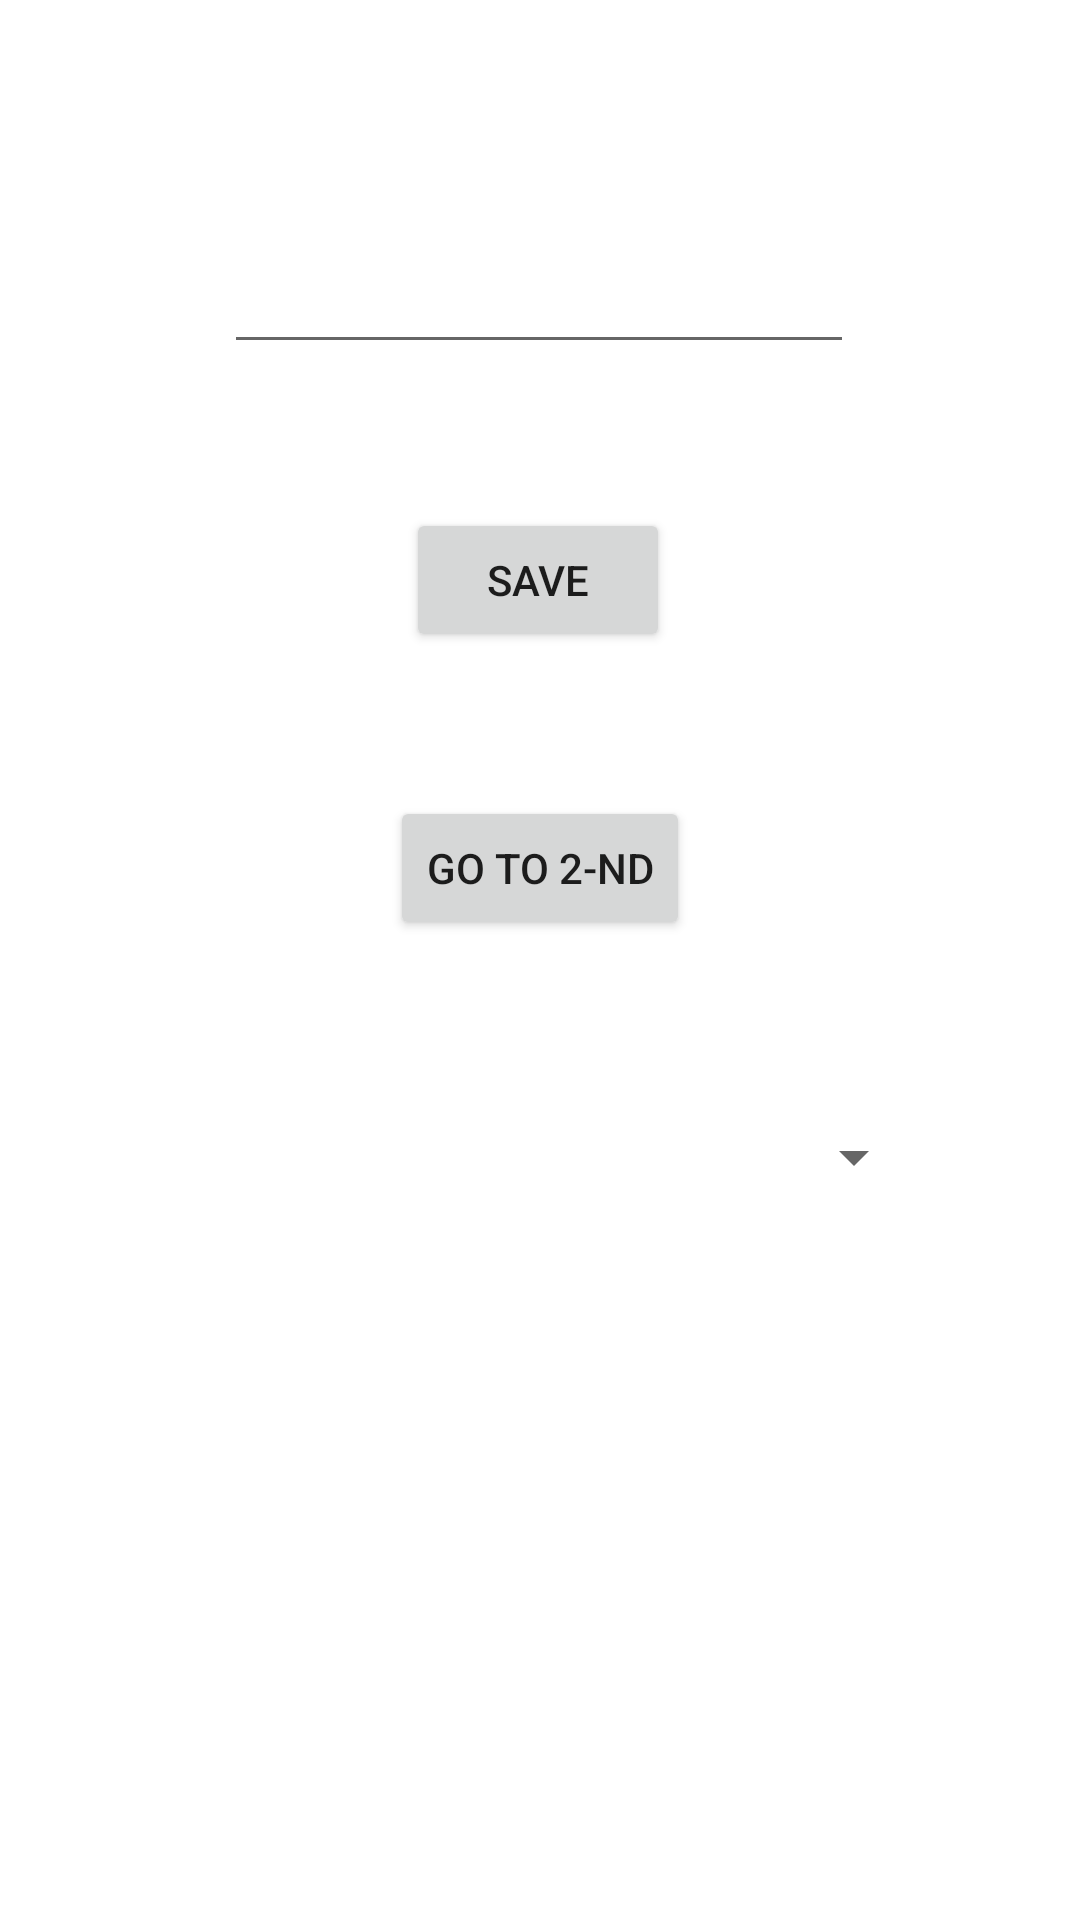

Android layout source for this screen:
<!-- AndroidManifest.xml: application theme Theme.RepositoryGAlvis -->
<!-- res/layout/activity_main.xml -->
<?xml version="1.0" encoding="utf-8"?>
<androidx.constraintlayout.widget.ConstraintLayout xmlns:android="http://schemas.android.com/apk/res/android"
    xmlns:app="http://schemas.android.com/apk/res-auto"
    xmlns:tools="http://schemas.android.com/tools"
    android:layout_width="match_parent"
    android:layout_height="match_parent"
    tools:context=".MainActivity">

    <EditText
        android:id="@+id/user_input"
        android:layout_width="wrap_content"
        android:layout_height="wrap_content"
        android:layout_marginTop="80dp"
        android:ems="10"
        android:inputType="text"
        app:layout_constraintEnd_toEndOf="parent"
        app:layout_constraintHorizontal_bias="0.497"
        app:layout_constraintStart_toStartOf="parent"
        app:layout_constraintTop_toTopOf="parent" />

    <Button
        android:id="@+id/button_save"
        android:layout_width="wrap_content"
        android:layout_height="wrap_content"
        android:layout_marginTop="48dp"
        android:text="@string/save_btn"
        app:layout_constraintEnd_toEndOf="parent"
        app:layout_constraintHorizontal_bias="0.498"
        app:layout_constraintStart_toStartOf="parent"
        app:layout_constraintTop_toBottomOf="@+id/user_input" />

    <Button
        android:id="@+id/button_go_to_second"
        android:layout_width="wrap_content"
        android:layout_height="wrap_content"
        android:layout_marginTop="48dp"
        android:text="@string/go_to_second_btn"
        app:layout_constraintEnd_toEndOf="parent"
        app:layout_constraintStart_toStartOf="parent"
        app:layout_constraintTop_toBottomOf="@+id/button_save" />

    <Spinner
        android:id="@+id/color_theme_spinner"
        android:layout_width="258dp"
        android:layout_height="49dp"
        android:layout_marginTop="48dp"
        app:layout_constraintEnd_toEndOf="parent"
        app:layout_constraintHorizontal_bias="0.496"
        app:layout_constraintStart_toStartOf="parent"
        app:layout_constraintTop_toBottomOf="@+id/button_go_to_second" />

</androidx.constraintlayout.widget.ConstraintLayout>
<!-- resources referenced by this layout -->
<resources>
  <string name="go_to_second_btn">Go to 2-nd</string>
  <string name="save_btn">Save</string>
  <style name="Theme.RepositoryGAlvis" parent="Theme.MaterialComponents.DayNight.DarkActionBar">
          
          <item name="colorPrimary">@color/purple_500</item>
          <item name="colorPrimaryVariant">@color/purple_700</item>
          <item name="colorOnPrimary">@color/white</item>
          
          <item name="colorSecondary">@color/teal_200</item>
          <item name="colorSecondaryVariant">@color/teal_700</item>
          <item name="colorOnSecondary">@color/black</item>
          
          <item name="android:statusBarColor" tools:targetApi="l">?attr/colorPrimaryVariant</item>
          
      </style>
  <!-- not gathered from this repository: default colours our renderer supplied (Android Studio template values) -->
  <color name="purple_500">#FF6200EE</color>
  <color name="purple_700">#FF3700B3</color>
  <color name="teal_200">#FF03DAC5</color>
  <color name="teal_700">#FF018786</color>
  <color name="black">#FF000000</color>
  <color name="white">#FFFFFFFF</color>
</resources>
